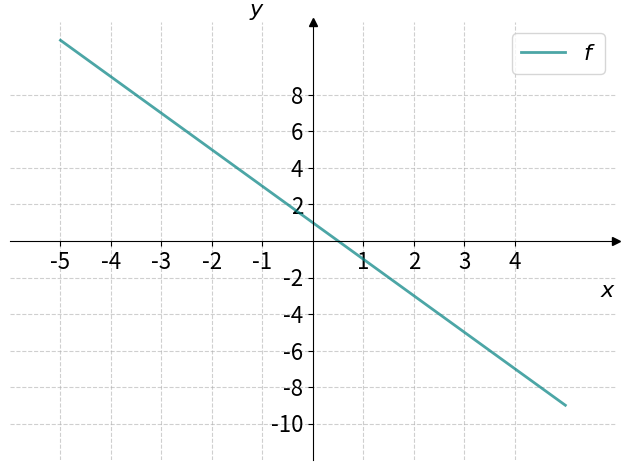

Write the Python code that produced this figure. (Note: this script raises an exception after producing the figure.)
import numpy as np
import matplotlib.pyplot as plt

#plt.rc("text", usetex=True)


def f(x):
    return -2*x+1


a = -5
b = 5


x = np.linspace(a, b, 1024)

fig, ax = plt.subplots()
ax.plot(x, f(x), color="teal", lw=2, alpha=0.7, label="$f$")

ax.spines["left"].set_position("zero")
ax.spines["right"].set_color("none")
ax.spines["bottom"].set_position("zero")
ax.spines["top"].set_color("none")

ax.plot(1, 0, ">k", transform=ax.get_yaxis_transform(), clip_on=False)
ax.plot(0, 1, "^k", transform=ax.get_xaxis_transform(), clip_on=False)

ax.set_xlabel(r"$x$", fontsize=16, loc="right")
ax.set_ylabel(r"$y$", fontsize=16, loc="top", rotation="horizontal")

xticks = list(np.arange(-5, 5, 1))
xticks.remove(0)
plt.xticks(xticks, fontsize=16)

yticks = list(np.arange(-10, 10, 2))
yticks.remove(0)
plt.yticks(yticks, fontsize=16)

plt.ylim(-12, 12)
plt.xlim(-6, 6)

plt.grid(True, linestyle="--", alpha=0.6)
plt.legend(fontsize=16)
plt.tight_layout()

# Lagrer figuren i vektorformat
plt.savefig("../../figurer/oppgaver/oppgave_4_1.svg")

plt.show()
